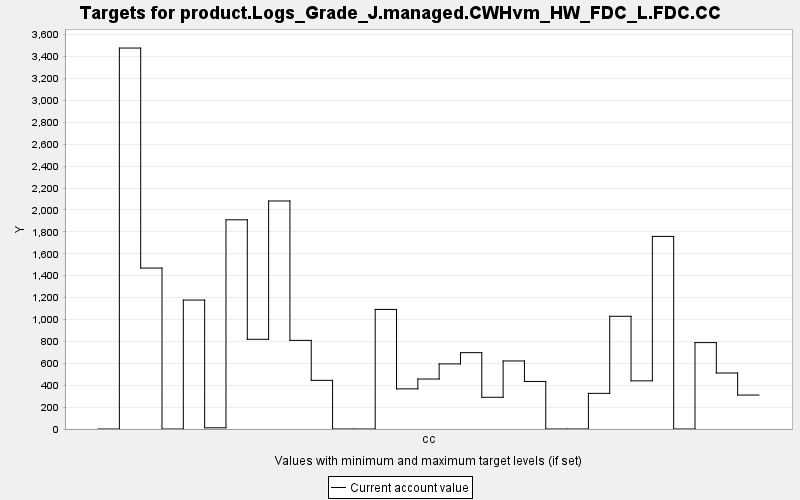

The file beside this chart, header and first rows:
TARGET, PERIOD, YEAR, PERIODWIDTH, MINIMUM, MAXIMUM, MINWEIGHT, MAXWEIGHT, CURRENT, SUMMARY
product.Logs_Grade_J.managed.CWHvm_HW_FD…, 0, 0, 10.0, 0.0, 10000, 1.0, 1.0, 0.0, 0.0
product.Logs_Grade_J.managed.CWHvm_HW_FD…, 1, 10, 10.0, 0.0, 10000, 1.0, 1.0, 3478, 0.0
product.Logs_Grade_J.managed.CWHvm_HW_FD…, 2, 20, 10.0, 0.0, 10000, 1.0, 1.0, 1470, 0.0
product.Logs_Grade_J.managed.CWHvm_HW_FD…, 3, 30, 10.0, 0.0, 10000, 1.0, 1.0, 0.0, 0.0
product.Logs_Grade_J.managed.CWHvm_HW_FD…, 4, 40, 10.0, 0.0, 10000, 1.0, 1.0, 1177, 0.0
product.Logs_Grade_J.managed.CWHvm_HW_FD…, 5, 50, 10.0, 0.0, 10000, 1.0, 1.0, 10.86, 0.0
product.Logs_Grade_J.managed.CWHvm_HW_FD…, 6, 60, 10.0, 0.0, 10000, 1.0, 1.0, 1910, 0.0
product.Logs_Grade_J.managed.CWHvm_HW_FD…, 7, 70, 10.0, 0.0, 10000, 1.0, 1.0, 819.1, 0.0
product.Logs_Grade_J.managed.CWHvm_HW_FD…, 8, 80, 10.0, 0.0, 10000, 1.0, 1.0, 2082, 0.0
product.Logs_Grade_J.managed.CWHvm_HW_FD…, 9, 90, 10.0, 0.0, 10000, 1.0, 1.0, 809.3, 0.0
product.Logs_Grade_J.managed.CWHvm_HW_FD…, 10, 100, 10.0, 0.0, 10000, 1.0, 1.0, 444.3, 0.0
product.Logs_Grade_J.managed.CWHvm_HW_FD…, 11, 110, 10.0, 0.0, 10000, 1.0, 1.0, 0.0, 0.0
product.Logs_Grade_J.managed.CWHvm_HW_FD…, 12, 120, 10.0, 0.0, 10000, 1.0, 1.0, 0.0, 0.0
product.Logs_Grade_J.managed.CWHvm_HW_FD…, 13, 130, 10.0, 0.0, 10000, 1.0, 1.0, 1092, 0.0
product.Logs_Grade_J.managed.CWHvm_HW_FD…, 14, 140, 10.0, 0.0, 10000, 1.0, 1.0, 366.4, 0.0
product.Logs_Grade_J.managed.CWHvm_HW_FD…, 15, 150, 10.0, 0.0, 10000, 1.0, 1.0, 456.3, 0.0
product.Logs_Grade_J.managed.CWHvm_HW_FD…, 16, 160, 10.0, 0.0, 10000, 1.0, 1.0, 594.3, 0.0
product.Logs_Grade_J.managed.CWHvm_HW_FD…, 17, 170, 10.0, 0.0, 10000, 1.0, 1.0, 697.1, 0.0
product.Logs_Grade_J.managed.CWHvm_HW_FD…, 18, 180, 10.0, 0.0, 10000, 1.0, 1.0, 289.7, 0.0
product.Logs_Grade_J.managed.CWHvm_HW_FD…, 19, 190, 10.0, 0.0, 10000, 1.0, 1.0, 621.3, 0.0
product.Logs_Grade_J.managed.CWHvm_HW_FD…, 20, 200, 10.0, 0.0, 10000, 1.0, 1.0, 434.1, 0.0
product.Logs_Grade_J.managed.CWHvm_HW_FD…, 21, 210, 10.0, 0.0, 10000, 1.0, 1.0, 0.0, 0.0
product.Logs_Grade_J.managed.CWHvm_HW_FD…, 22, 220, 10.0, 0.0, 10000, 1.0, 1.0, 0.0, 0.0
product.Logs_Grade_J.managed.CWHvm_HW_FD…, 23, 230, 10.0, 0.0, 10000, 1.0, 1.0, 325.4, 0.0
product.Logs_Grade_J.managed.CWHvm_HW_FD…, 24, 240, 10.0, 0.0, 10000, 1.0, 1.0, 1029, 0.0
product.Logs_Grade_J.managed.CWHvm_HW_FD…, 25, 250, 10.0, 0.0, 10000, 1.0, 1.0, 439.6, 0.0
product.Logs_Grade_J.managed.CWHvm_HW_FD…, 26, 260, 10.0, 0.0, 10000, 1.0, 1.0, 1758, 0.0
product.Logs_Grade_J.managed.CWHvm_HW_FD…, 27, 270, 10.0, 0.0, 10000, 1.0, 1.0, 0.0, 0.0
product.Logs_Grade_J.managed.CWHvm_HW_FD…, 28, 280, 10.0, 0.0, 10000, 1.0, 1.0, 789, 0.0
product.Logs_Grade_J.managed.CWHvm_HW_FD…, 29, 290, 10.0, 0.0, 10000, 1.0, 1.0, 511.2, 0.0
product.Logs_Grade_J.managed.CWHvm_HW_FD…, 30, 300, 10.0, 0.0, 10000, 1.0, 1.0, 310, 0.0
